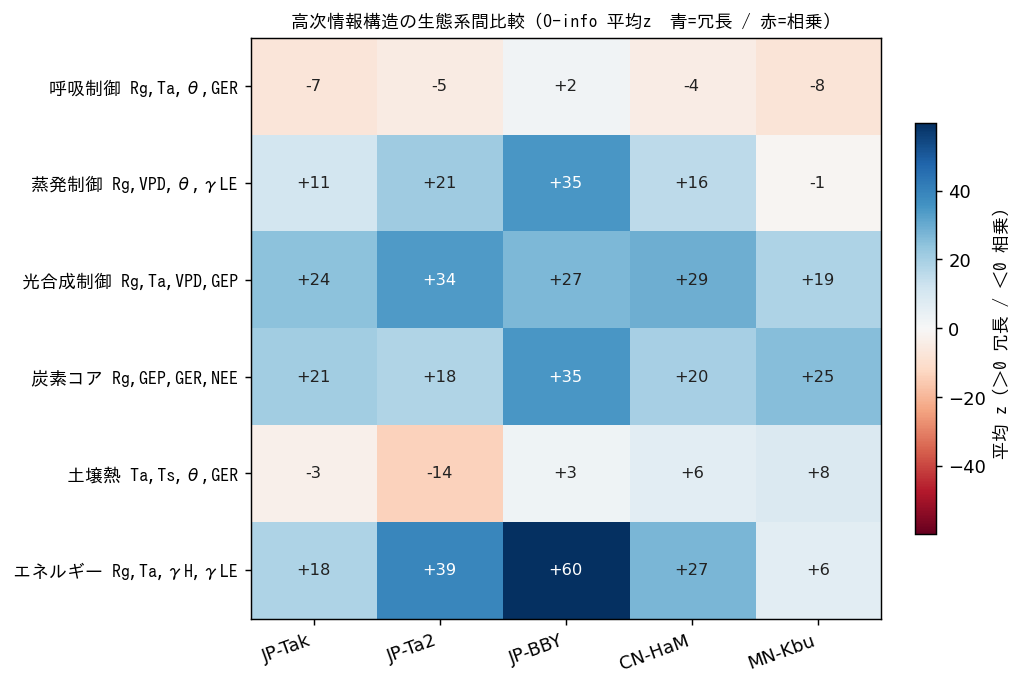

Source data for this figure (header and first rows):
, JP-Tak, JP-Ta2, JP-BBY, CN-HaM, MN-Kbu
呼吸制御 Rg,Ta,θ,GER, -7.104, -4.991, 2.269, -4.231, -7.825
蒸発制御 Rg,VPD,θ,γLE, 11.01, 21.17, 34.85, 15.59, -1.145
光合成制御 Rg,Ta,VPD,GEP, 24.26, 33.89, 26.79, 29.29, 18.61
炭素コア Rg,GEP,GER,NEE, 20.62, 18.11, 34.96, 19.83, 25.24
土壌熱 Ta,Ts,θ,GER, -3.26, -13.7, 2.621, 6.279, 8.429
エネルギー Rg,Ta,γH,γLE, 18.39, 39.1, 59.71, 27.48, 6.215
